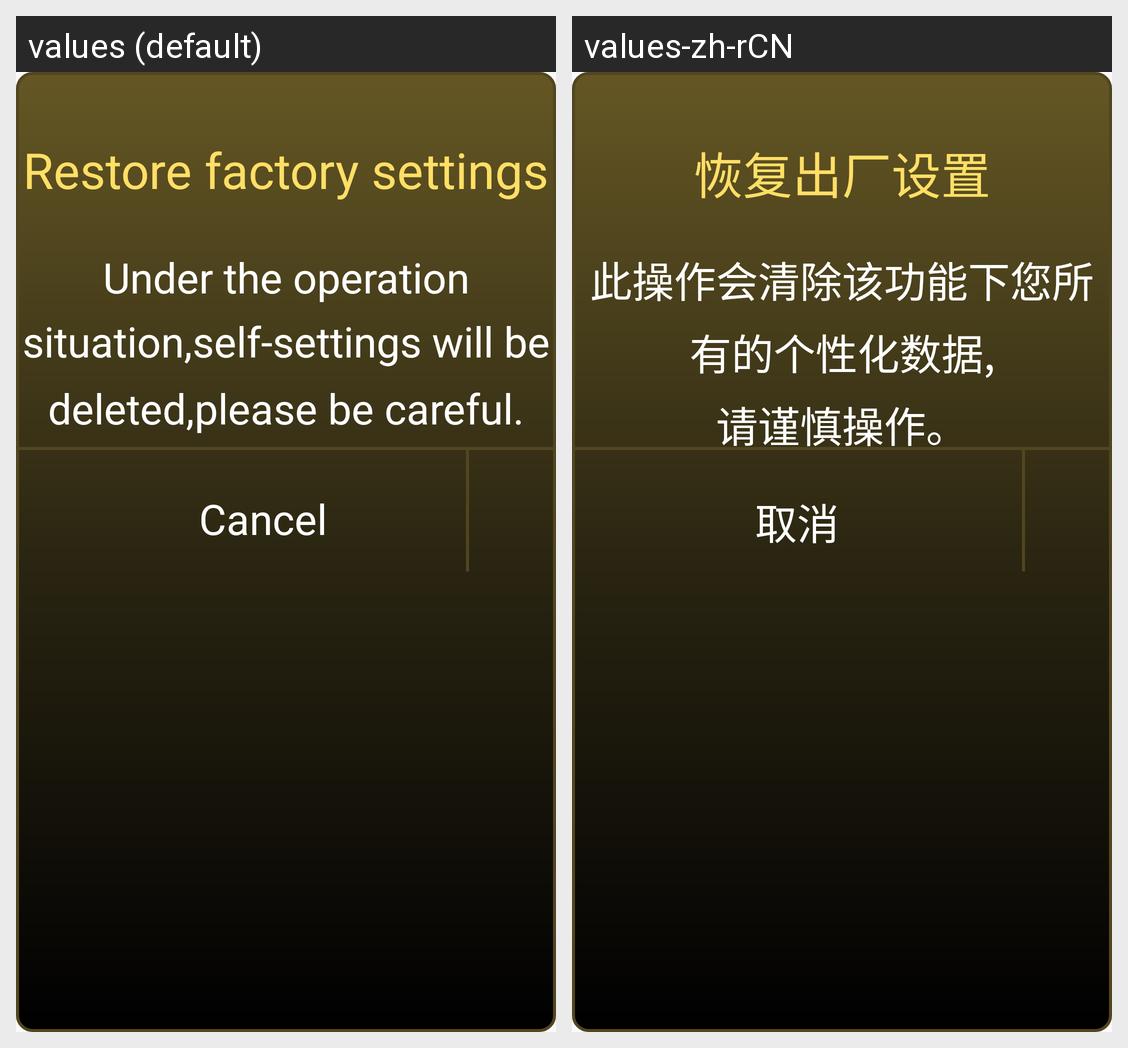

Strings drawn on this Android screen and how each of the app's shown locales translates them:
Android screen res/layout/restorelayout.xml rendered under 2 locales, left to right: values (default), values-zh-rCN. Device: Nexus 5 (rendered at 1080×1920; each locale shown at half size, 540×960, under a caption strip naming it); theme AppTheme.
Strings drawn on this screen, with the default value and each locale's value (text and hints the layout hard-codes, and strings that could not be matched under every locale, appear in the picture but are not listed):

restore_factory
  values: Restore factory settings
  values-zh-rCN: 恢复出厂设置

restore_content
  values: Under the operation situation,self-settings will be deleted,please be careful.
  values-zh-rCN: 此操作会清除该功能下您所有的个性化数据,
      请谨慎操作。

cancel
  values: Cancel
  values-zh-rCN: 取消
